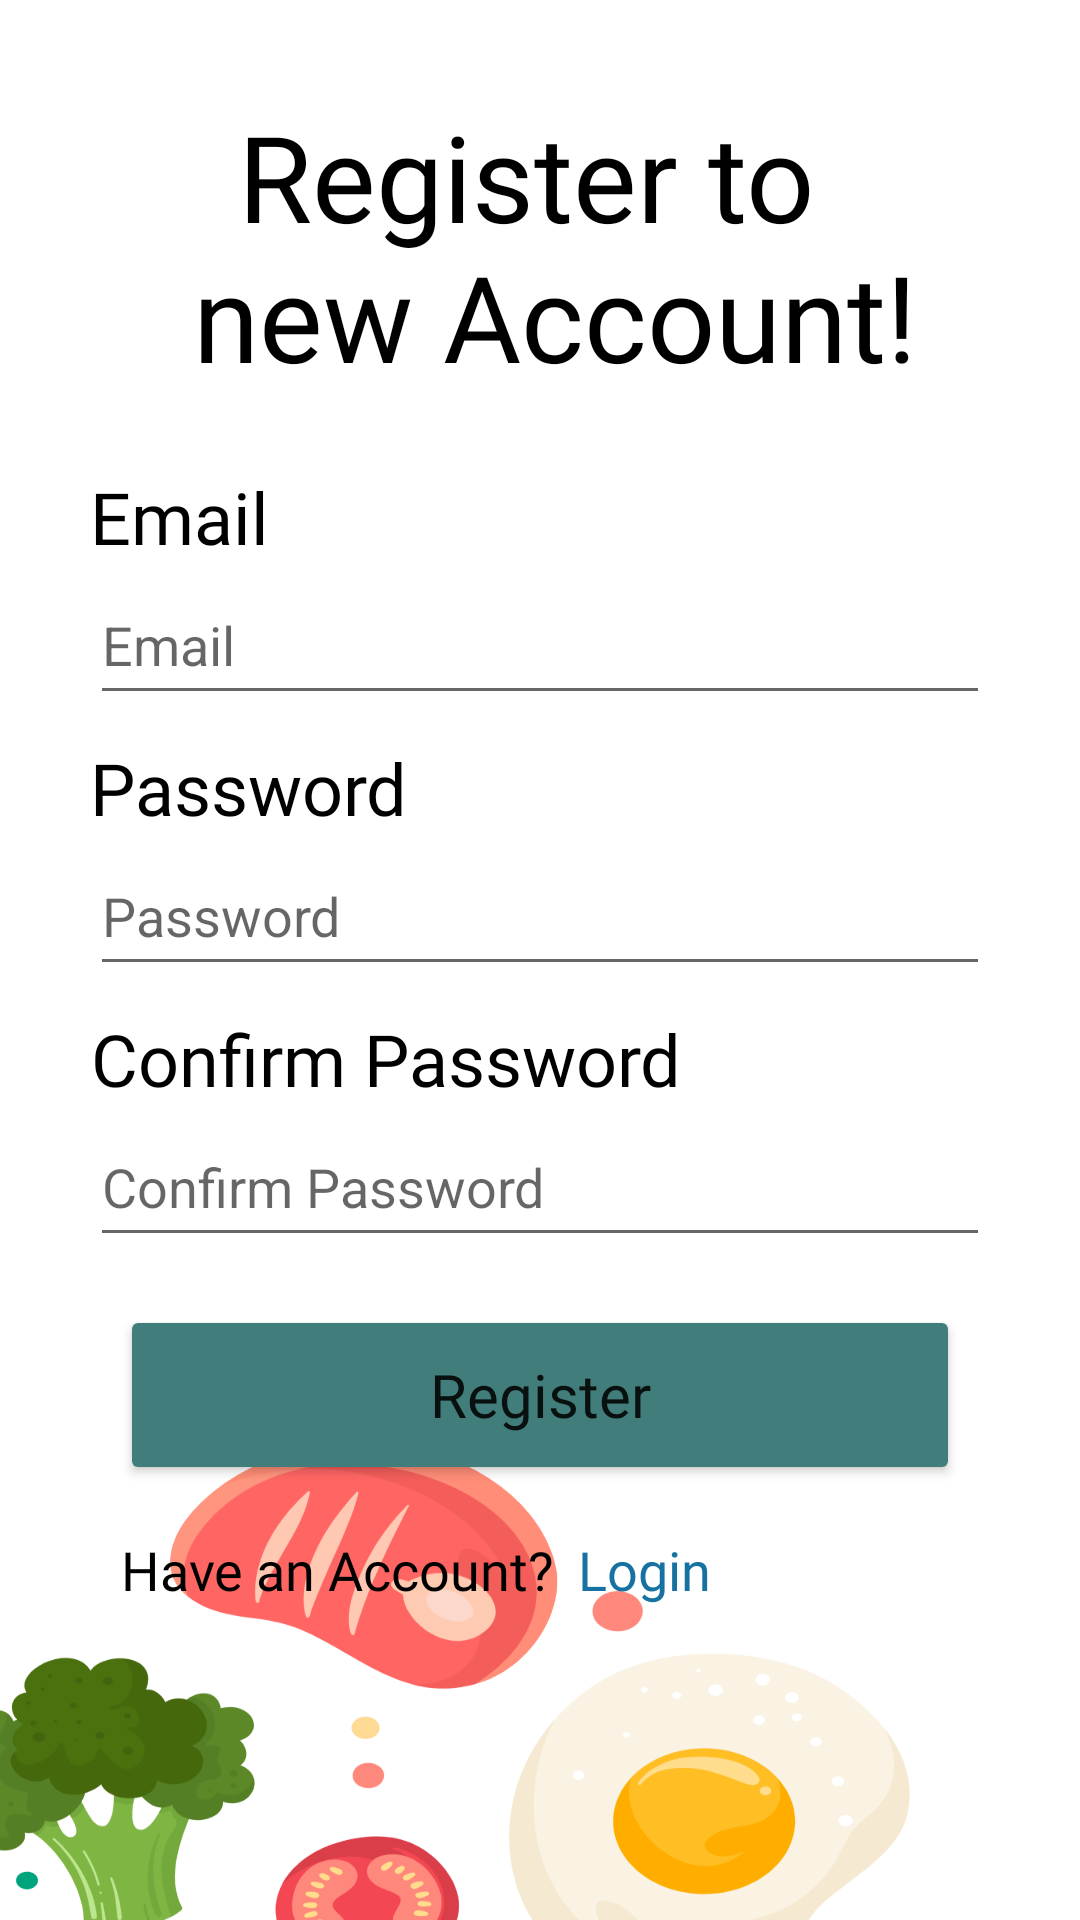

The Android layout XML behind this screen, and the referenced resources:
<!-- AndroidManifest.xml: application theme Theme.Healthyplate -->
<!-- res/layout/activity_register.xml -->
<?xml version="1.0" encoding="utf-8"?>
<androidx.constraintlayout.widget.ConstraintLayout xmlns:android="http://schemas.android.com/apk/res/android"
    xmlns:app="http://schemas.android.com/apk/res-auto"
    xmlns:tools="http://schemas.android.com/tools"
    android:layout_width="match_parent"
    android:layout_height="match_parent"
    android:background="@drawable/login_register_background"
    tools:context=".ui.register.RegisterActivity">

    <TextView
        android:id="@+id/txt_RegTitle"
        android:layout_width="300dp"
        android:layout_height="100dp"
        android:layout_marginTop="32dp"
        android:fontFamily="@font/fredella"
        android:text="@string/register_to_account"
        android:textAlignment="center"
        android:textAllCaps="false"
        android:textColor="@color/black"
        android:textSize="40sp"
        app:layout_constraintEnd_toEndOf="parent"
        app:layout_constraintStart_toStartOf="parent"
        app:layout_constraintTop_toTopOf="parent" />

    <TextView
        android:id="@+id/txt_emailETReg"
        style="@style/txtDescription.ET"
        android:layout_marginTop="24dp"
        android:text="@string/email"
        app:layout_constraintStart_toStartOf="@+id/txt_RegTitle"
        app:layout_constraintTop_toBottomOf="@+id/txt_RegTitle" />

    <EditText
        android:id="@+id/et_emailReg"
        android:layout_width="300dp"
        android:layout_height="50dp"
        android:drawableStart="@drawable/ic_email_24dp"
        android:drawablePadding="8dp"
        android:ems="10"
        android:hint="@string/email"
        android:inputType="textEmailAddress"
        app:layout_constraintEnd_toEndOf="parent"
        app:layout_constraintStart_toStartOf="parent"
        app:layout_constraintTop_toBottomOf="@+id/txt_emailETReg" />

    <TextView
        android:id="@+id/txt_passwordETReg"
        style="@style/txtDescription.ET"
        android:layout_marginTop="8dp"
        android:text="@string/password"
        app:layout_constraintStart_toStartOf="@+id/et_emailReg"
        app:layout_constraintTop_toBottomOf="@+id/et_emailReg" />

    <EditText
        android:id="@+id/et_passwordReg"
        android:layout_width="300dp"
        android:layout_height="50dp"
        android:drawableStart="@drawable/ic_lock_24dp"
        android:drawablePadding="8dp"
        android:ems="10"
        android:hint="@string/password"
        android:inputType="textPassword"
        app:layout_constraintEnd_toEndOf="@+id/et_emailReg"
        app:layout_constraintStart_toStartOf="@+id/et_emailReg"
        app:layout_constraintTop_toBottomOf="@+id/txt_passwordETReg" />

    <TextView
        android:id="@+id/txt_confirmETReg"
        style="@style/txtDescription.ET"
        android:layout_marginTop="8dp"
        android:text="@string/confirm_password"
        app:layout_constraintStart_toStartOf="@+id/et_passwordReg"
        app:layout_constraintTop_toBottomOf="@+id/et_passwordReg" />

    <EditText
        android:id="@+id/et_confirmPasswordReg"
        android:layout_width="300dp"
        android:layout_height="50dp"
        android:drawableStart="@drawable/ic_lock_24dp"
        android:drawablePadding="8dp"
        android:ems="10"
        android:hint="@string/confirm_password"
        android:inputType="textPassword"
        app:layout_constraintEnd_toEndOf="@+id/et_passwordReg"
        app:layout_constraintStart_toStartOf="@+id/et_passwordReg"
        app:layout_constraintTop_toBottomOf="@+id/txt_confirmETReg" />

    <Button
        android:id="@+id/btn_register"
        android:layout_width="280dp"
        android:layout_height="60dp"
        android:layout_marginTop="16dp"
        android:backgroundTint="@color/green1"
        android:fontFamily="@font/inter_bold"
        android:text="@string/register"
        android:textAllCaps="false"
        android:textSize="20sp"
        app:cornerRadius="30dp"
        app:layout_constraintEnd_toEndOf="@+id/et_confirmPasswordReg"
        app:layout_constraintStart_toStartOf="@+id/et_confirmPasswordReg"
        app:layout_constraintTop_toBottomOf="@+id/et_confirmPasswordReg" />

    <TextView
        android:id="@+id/txt_loginRegDesc"
        style="@style/txtDescription"
        android:layout_marginTop="16dp"
        android:text="@string/have_an_account"
        android:textColor="@color/black"
        android:textSize="18sp"
        app:layout_constraintStart_toStartOf="@+id/btn_register"
        app:layout_constraintTop_toBottomOf="@+id/btn_register" />

    <TextView
        android:id="@+id/txt_loginReg"
        style="@style/txtDescription"
        android:layout_width="wrap_content"
        android:layout_height="wrap_content"
        android:layout_marginStart="8dp"
        android:fontFamily="@font/inter_bold"
        android:text="@string/login"
        android:textColor="@color/blue1"
        android:textSize="18sp"
        app:layout_constraintStart_toEndOf="@+id/txt_loginRegDesc"
        app:layout_constraintTop_toTopOf="@+id/txt_loginRegDesc" />

        <RelativeLayout
            android:id="@+id/progressBarLayout"
            android:layout_width="0dp"
            android:layout_height="0dp"
            android:visibility="invisible"
            tools:visibility="visible"
            android:background="@color/loading_blue"
            app:layout_constraintBottom_toBottomOf="parent"
            app:layout_constraintEnd_toEndOf="parent"
            app:layout_constraintHorizontal_bias="0.0"
            app:layout_constraintStart_toStartOf="parent"
            app:layout_constraintTop_toTopOf="parent"
            app:layout_constraintVertical_bias="0.0">

            <ProgressBar
                android:layout_width="wrap_content"
                android:layout_height="wrap_content"
                android:layout_centerInParent="true" />
        </RelativeLayout>

</androidx.constraintlayout.widget.ConstraintLayout>
<!-- resources referenced by this layout -->
<resources>
  <color name="black">#FF000000</color>
  <color name="blue1">#FF1572A1</color>
  <color name="green1">#FF417D7A</color>
  <color name="loading_blue">#55BBDEFB</color>
  <!-- drawable login_register_background: png bitmap (drawable, 95979 bytes) -->
  <string name="confirm_password">Confirm Password</string>
  <string name="email">Email</string>
  <string name="have_an_account">Have an Account?</string>
  <string name="login">Login</string>
  <string name="password">Password</string>
  <string name="register">Register</string>
  <string name="register_to_account">Register to \n new Account!</string>
  <style name="txtDescription" parent="@android:style/TextAppearance.Medium">
          <item name="android:layout_width">wrap_content</item>
          <item name="android:layout_height">wrap_content</item>
          <item name="android:fontFamily">@font/league_spartan_regular</item>
          <item name="android:textAlignment">center</item>
      </style>
  <style name="txtDescription.ET">
          <item name="android:textColor">@color/black</item>
          <item name="android:textSize">24sp</item>
      </style>
  <style name="Theme.Healthyplate" parent="Theme.MaterialComponents.DayNight.DarkActionBar">
          
          <item name="colorPrimary">@color/green2</item>
          <item name="colorPrimaryVariant">@color/green1</item>
          <item name="colorOnPrimary">@color/white</item>
          
          <item name="colorSecondary">@color/teal_200</item>
          <item name="colorSecondaryVariant">@color/teal_700</item>
          <item name="colorOnSecondary">@color/black</item>
          
          <item name="android:statusBarColor" tools:targetApi="l">?attr/colorPrimaryVariant</item>
          
      </style>
  <color name="green2">#FF1D5C63</color>
  <color name="white">#FFFFFFFF</color>
  <color name="teal_200">#FF03DAC5</color>
  <color name="teal_700">#FF018786</color>
</resources>
